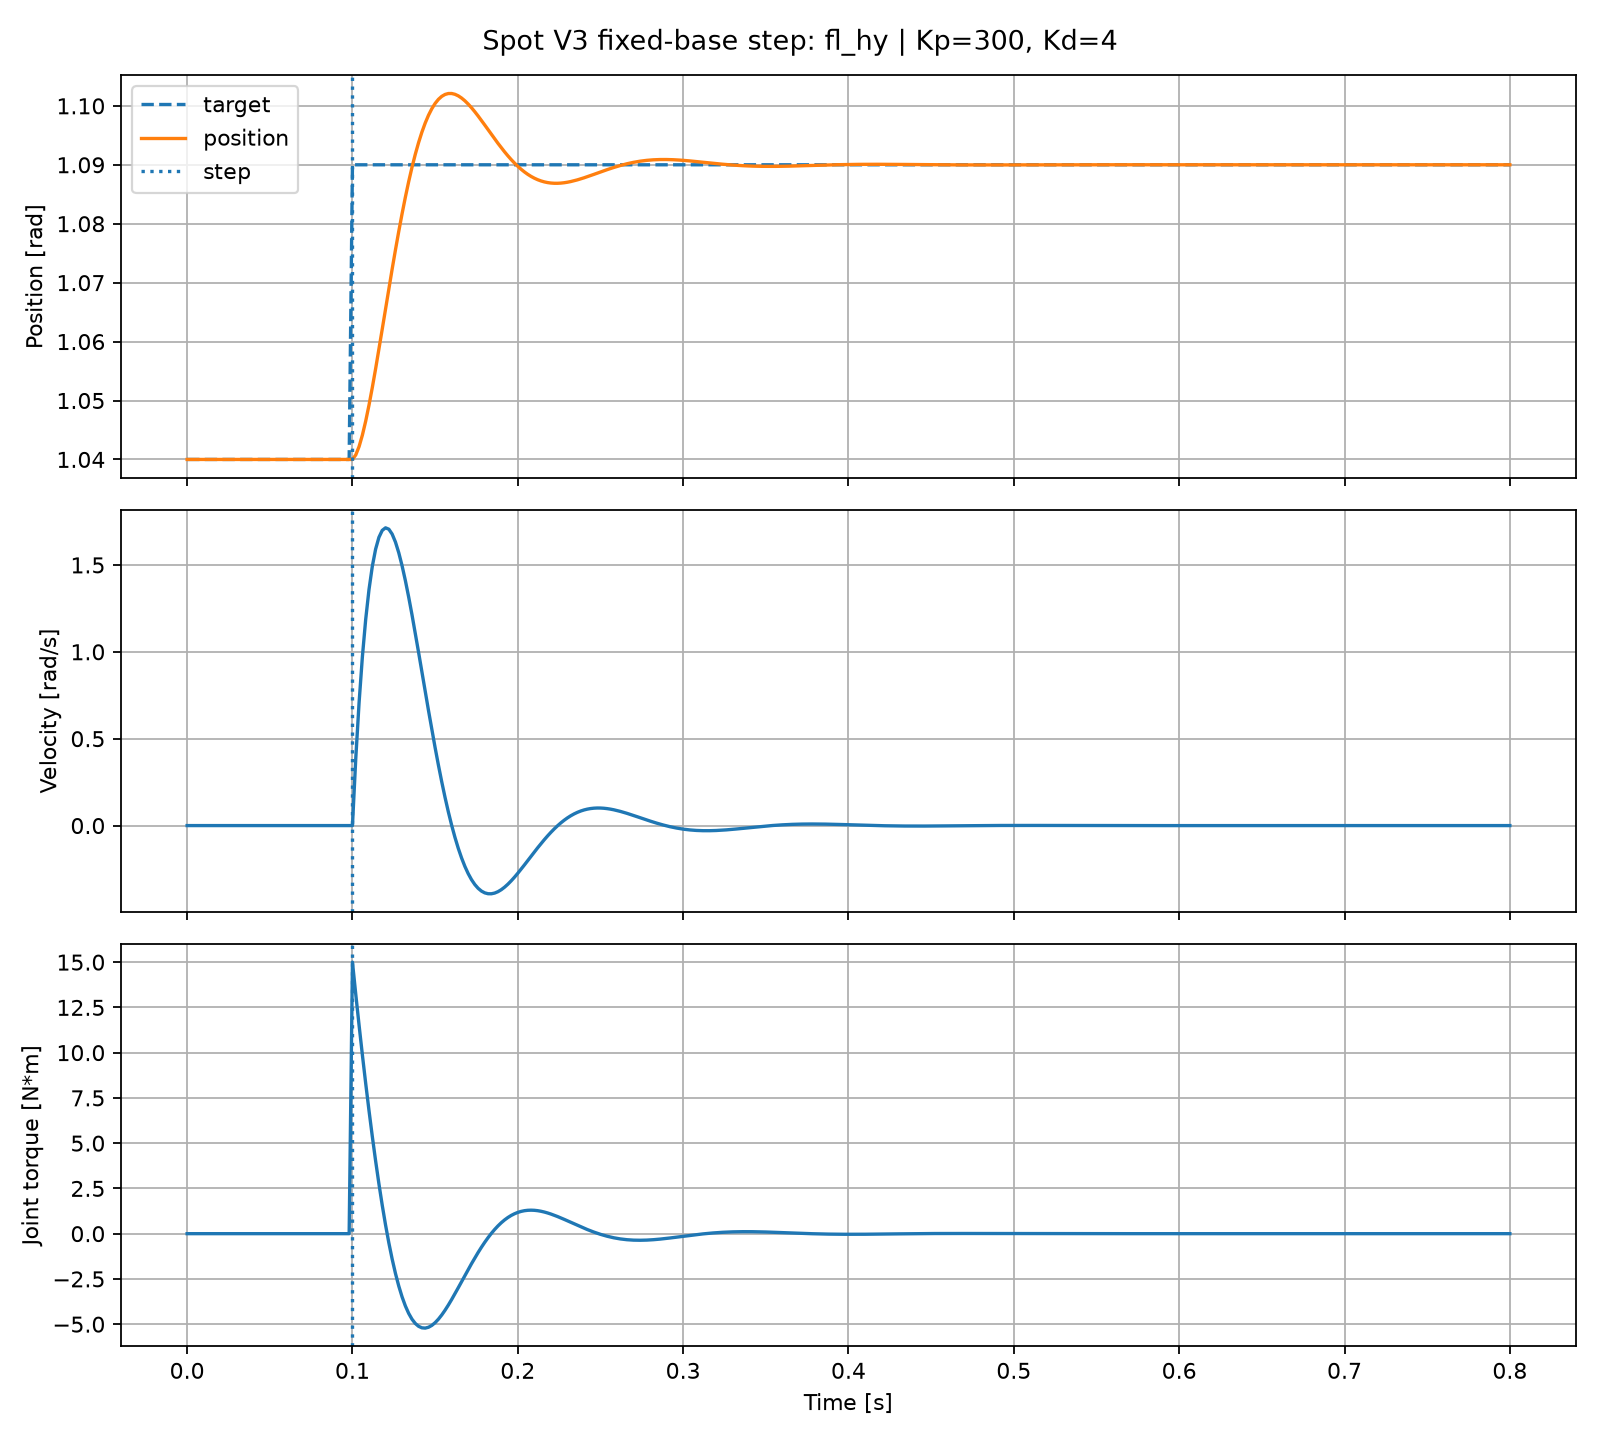

The table this chart was drawn from, first rows:
time_s, target_rad, position_rad, velocity_rad_s, joint_torque_nm
0.0, 1.04, 1.04, 0.0, 0.0
0.002, 1.04, 1.04, 0.0, 0.0
0.004, 1.04, 1.04, 0.0, 0.0
0.006, 1.04, 1.04, 0.0, 0.0
0.008, 1.04, 1.04, 0.0, 0.0
0.01, 1.04, 1.04, 0.0, 0.0
0.012, 1.04, 1.04, 0.0, 0.0
0.014, 1.04, 1.04, 0.0, 0.0
0.016, 1.04, 1.04, 0.0, 0.0
0.018, 1.04, 1.04, 0.0, 0.0
0.02, 1.04, 1.04, 0.0, 0.0
0.022, 1.04, 1.04, 0.0, 0.0
0.024, 1.04, 1.04, 0.0, 0.0
0.026, 1.04, 1.04, 0.0, 0.0
0.028, 1.04, 1.04, 0.0, 0.0
0.03, 1.04, 1.04, 0.0, 0.0
0.032, 1.04, 1.04, 0.0, 0.0
0.034, 1.04, 1.04, 0.0, 0.0
0.036, 1.04, 1.04, 0.0, 0.0
0.038, 1.04, 1.04, 0.0, 0.0
0.04, 1.04, 1.04, 0.0, 0.0
0.042, 1.04, 1.04, 0.0, 0.0
0.044, 1.04, 1.04, 0.0, 0.0
0.046, 1.04, 1.04, 0.0, 0.0
0.048, 1.04, 1.04, 0.0, 0.0
0.05, 1.04, 1.04, 0.0, 0.0
0.052, 1.04, 1.04, 0.0, 0.0
0.054, 1.04, 1.04, 0.0, 0.0
0.056, 1.04, 1.04, 0.0, 0.0
0.058, 1.04, 1.04, 0.0, 0.0
0.06, 1.04, 1.04, 0.0, 0.0
0.062, 1.04, 1.04, 0.0, 0.0
0.064, 1.04, 1.04, 0.0, 0.0
0.066, 1.04, 1.04, 0.0, 0.0
0.068, 1.04, 1.04, 0.0, 0.0
0.07, 1.04, 1.04, 0.0, 0.0
0.072, 1.04, 1.04, 0.0, 0.0
0.074, 1.04, 1.04, 0.0, 0.0
0.076, 1.04, 1.04, 0.0, 0.0
0.078, 1.04, 1.04, 0.0, 0.0
0.08, 1.04, 1.04, 0.0, 0.0
0.082, 1.04, 1.04, 0.0, 0.0
0.084, 1.04, 1.04, 0.0, 0.0
0.086, 1.04, 1.04, 0.0, 0.0
0.088, 1.04, 1.04, 0.0, 0.0
0.09, 1.04, 1.04, 0.0, 0.0
0.092, 1.04, 1.04, 0.0, 0.0
0.094, 1.04, 1.04, 0.0, 0.0
0.096, 1.04, 1.04, 0.0, 0.0
0.098, 1.04, 1.04, 0.0, 0.0
0.1, 1.09, 1.04, 0.0, 15.0
0.102, 1.09, 1.041, 0.3868, 13.22
0.104, 1.09, 1.042, 0.7074, 11.51
0.106, 1.09, 1.044, 0.9714, 9.875
0.108, 1.09, 1.047, 1.186, 8.303
0.11, 1.09, 1.049, 1.358, 6.801
0.112, 1.09, 1.052, 1.492, 5.372
0.114, 1.09, 1.055, 1.591, 4.021
0.116, 1.09, 1.059, 1.659, 2.754
0.118, 1.09, 1.062, 1.699, 1.574
... 341 more rows
